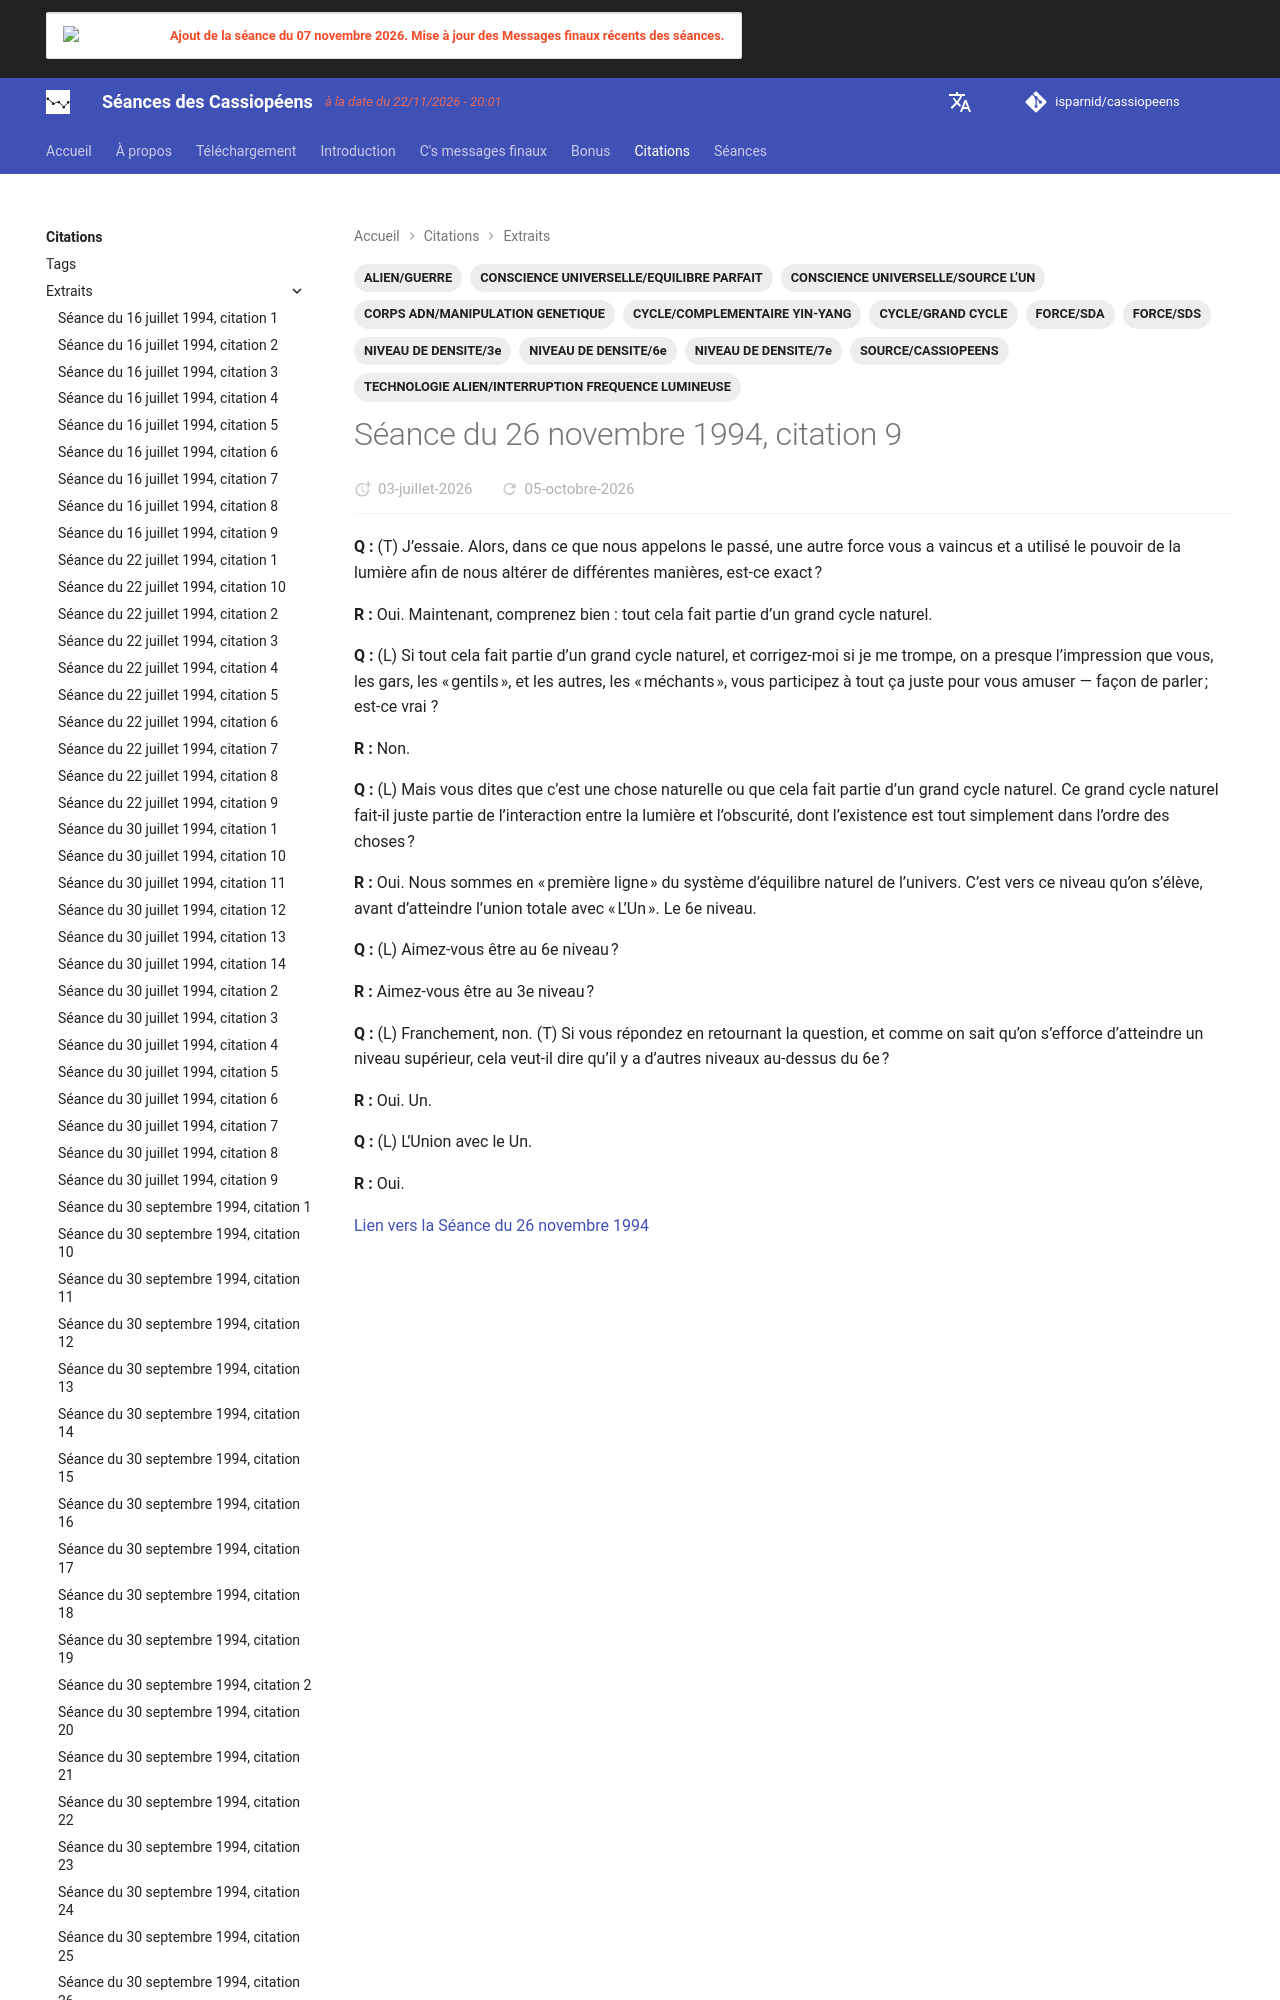

repository: isparnid/cassiopeens · page: citations/extraits/1994-11-26_citation-9/index.html · generator: mkdocs

---
title: "Séance du 26 novembre 1994, citation 9"
date:
  created: 2026-06-27
  updated: 2026-10-02
tags:
  - ALIEN/GUERRE
  - CONSCIENCE UNIVERSELLE/EQUILIBRE PARFAIT
  - CONSCIENCE UNIVERSELLE/SOURCE
